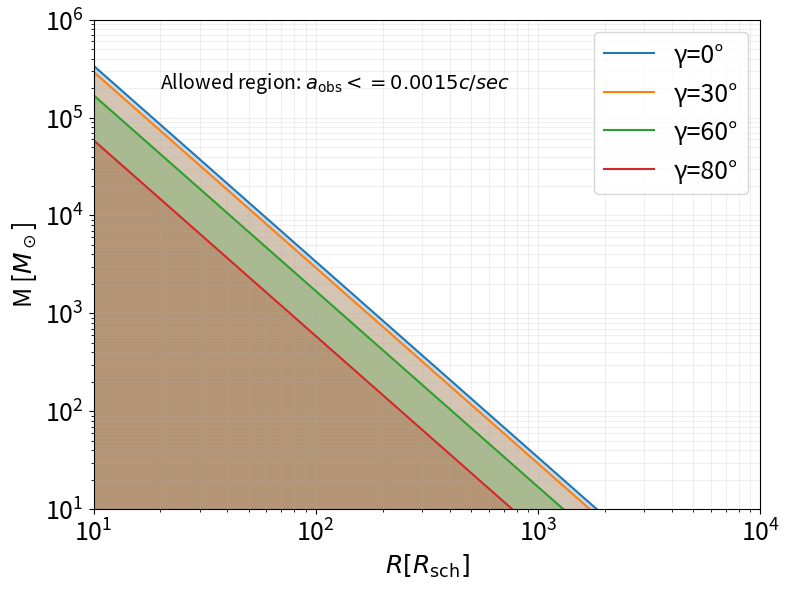

Reproduce this figure in Python.
import numpy as np
import matplotlib.pyplot as plt

plt.rcParams.update({
    'xtick.labelsize': 18,
    'ytick.labelsize': 18,
    'axes.labelsize': 18,
    'legend.fontsize': 18
})

G = 6.67430e-11
c = 2.99792458e8
Msun = 1.98847e30

a_max = 0.0015*c

x = np.logspace(1, 4, 1000)

gamma_list = [0, 30, 60, 80]

M_min_plot = 10
M_max_plot = 1e6

plt.figure(figsize=(8,6))

for gdeg in gamma_list:
    g = np.radians(gdeg)
    cosg = np.maximum(np.cos(g), 1e-6)

    M_min_curve = (c**4 * cosg) / (4 * G * a_max * x**2)
    M_min_curve_sun = M_min_curve / Msun

    plt.plot(x, M_min_curve_sun, label=f'γ={gdeg}°')

    plt.fill_between(
        x,
        0,
        M_min_curve_sun,
        alpha=0.25
    )

plt.xscale('log')
plt.yscale('log')

plt.xlabel(r'$R [R_{\rm sch}]$')
plt.ylabel(r'M [$M_\odot$]')

plt.text(
    2e1,
    2e5,
    r'Allowed region: $a_{\rm obs} <= 0.0015c/sec$',
    fontsize=14
)

plt.ylim(M_min_plot, M_max_plot)
plt.xlim(1e1, 1e4)
plt.grid(True, which='both', alpha=0.2)
plt.legend()

plt.tight_layout()
plt.savefig("M_vs_R_plot.png")
plt.show()
